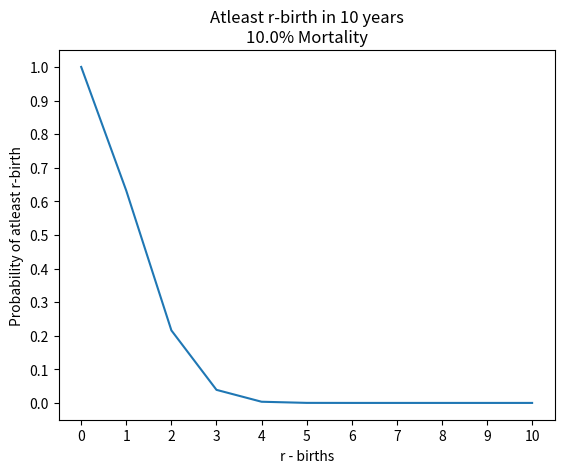

Python code for this plot:
from scipy.stats import binom
from scipy.special import comb
import matplotlib.pyplot as plt
import numpy as np


def findv(t, r, m, w):
    return (t-1-(r-1)*m)//w


def find_ndash(t, r, m, v, w):
    return t - (r-1)*(m-1) - v*(w-1)


if __name__ == '__main__':
    m = 15
    y = 10
    t = y*12 - 9
    w = 6
    rho = 0.01
    alpha = 0.1
    rem = list()


    print("Fetal Moratlity Percet : ", alpha*100, "%")
    print("Period of time: ", y, "Years")
    temp = (1-alpha)
    ans = 0
    maxv = findv(t, 1, m, w)
    for v in range(maxv + 1):
        r = 1
        # print("========", v)
        temp2 = alpha**v
        # temp1 = comb(r+v-1, v) Does not work when r == 0 and thus drives answer to zero
        temp1 = comb(r+v-1, v)
        ndash = find_ndash(t, r, m, v, w)
        temp3 = (1 - binom.cdf(r+v-1, ndash, rho))
        ans += (temp1*temp2*temp3)
        # print("=======", ans)
    ans *= temp
    ans = (1 - ans)
    print(f"Probability of 0 birth : {ans}")
    # rem.append(ans)
    rem.append(1)
    for r in range(1, 11):
        temp = (1-alpha)**r
        ans = 0
        maxv = findv(t, r, m, w)
        for v in range(maxv + 1):
            # print("========", v)
            temp2 = alpha**v
            # temp1 = comb(r+v-1, v) Does not work when r == 0 and thus drives answer to zero
            temp1 = comb(r+v-1, v)
            ndash = find_ndash(t, r, m, v, w)
            temp3 = (1 - binom.cdf(r+v-1, ndash, rho))
            ans += (temp1*temp2*temp3)
            # print("=======", ans)
        ans *= temp
        print(f"Probability of atleast {r} birth/births : {ans}")
        rem.append(ans)

    plt.plot(rem)
    plt.title(f"Atleast r-birth in {y} years\n{alpha*100}% Mortality")
    plt.xlabel('r - births')
    plt.ylabel('Probability of atleast r-birth')
    plt.xticks(np.arange(0, 11, 1))
    plt.yticks(np.arange(0, 1.1, 0.1))
    plt.show()
